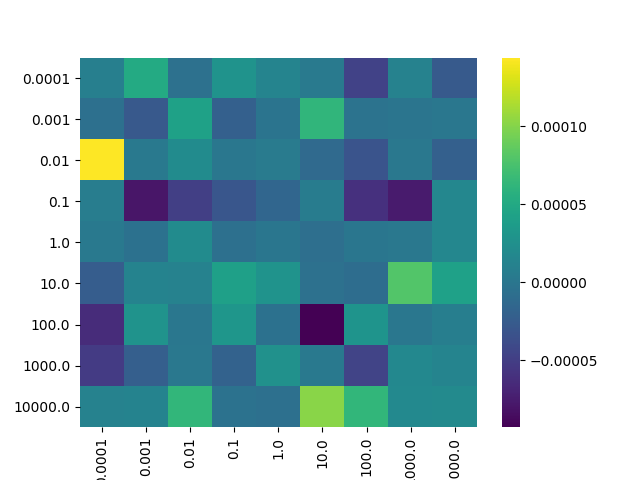

Values plotted in this chart, from the file beside it:
, 0.0001, 0.001, 0.01, 0.1, 1.0, 10.0, 100.0, 1000.0, 10000.0
0.0001, 8.195464094987548e-06, 5.083254111441918e-05, -5.869451540524875e-06, 2.8743849663856995e-05, 1.3541031247433062e-05, 4.007550465527552e-06, -4.6557200287386504e-05, 1.1773213570990248e-05, -2.643082543622411e-05
0.001, -6.155872281650051e-06, -2.7516371105005465e-05, 4.2304766874261284e-05, -2.082713036342396e-05, -2.220233285249872e-06, 6.224752370174254e-05, -2.382126857288098e-06, -9.24588406493771e-07, 8.447574742639768e-07
0.01, 0.0001442, 2.533239662302601e-06, 2.029643254784007e-05, 1.19970886725892e-06, 4.3732062096211935e-06, -1.1768723152192799e-05, -3.1552045879209e-05, 1.6189252033136382e-06, -2.1501559122773887e-05
0.1, 6.913789941986646e-06, -7.989570667063773e-05, -4.943873507374326e-05, -2.9451604906389112e-05, -1.5401125483945016e-05, 5.7224860950888376e-06, -6.0529660853332224e-05, -7.56032553407313e-05, 1.6629173787626203e-05
1.0, 2.633422617843388e-06, -4.32588031164015e-06, 2.0562916801941826e-05, -6.758270225733752e-06, 1.8676952322988142e-07, -7.4130445375378025e-06, 1.9410543032929322e-07, 1.6116088553841963e-06, 1.7119721599379117e-05
10.0, -2.4121288129976372e-05, 1.277327695378374e-05, 1.1817590474208317e-05, 4.0819622630234564e-05, 2.8421840851416918e-05, -5.118519768194293e-06, -9.467960365968158e-06, 7.990173797025087e-05, 4.146557731437654e-05
100.0, -6.381173619449578e-05, 2.8606223546668163e-05, 8.706373112017786e-07, 3.2032366912090237e-05, -4.421484232572046e-06, -9.310102652539125e-05, 2.9926229436377924e-05, 5.762494064318835e-07, 7.867746775802945e-06
1000, -5.2176727024709034e-05, -2.2442143656747335e-05, 1.514208626974196e-06, -1.975798246239054e-05, 2.641982173898941e-05, 3.2868111873512955e-06, -4.5192849706431054e-05, 1.7571947757716737e-05, 1.3639501533635112e-05
10000, 1.1565340803298331e-05, 1.3261679558647285e-05, 6.272346110349447e-05, -3.2410929850061986e-06, -6.3566983548178275e-06, 0.0001024, 6.30159161166253e-05, 1.8981609816520143e-05, 1.9237298972419466e-05
